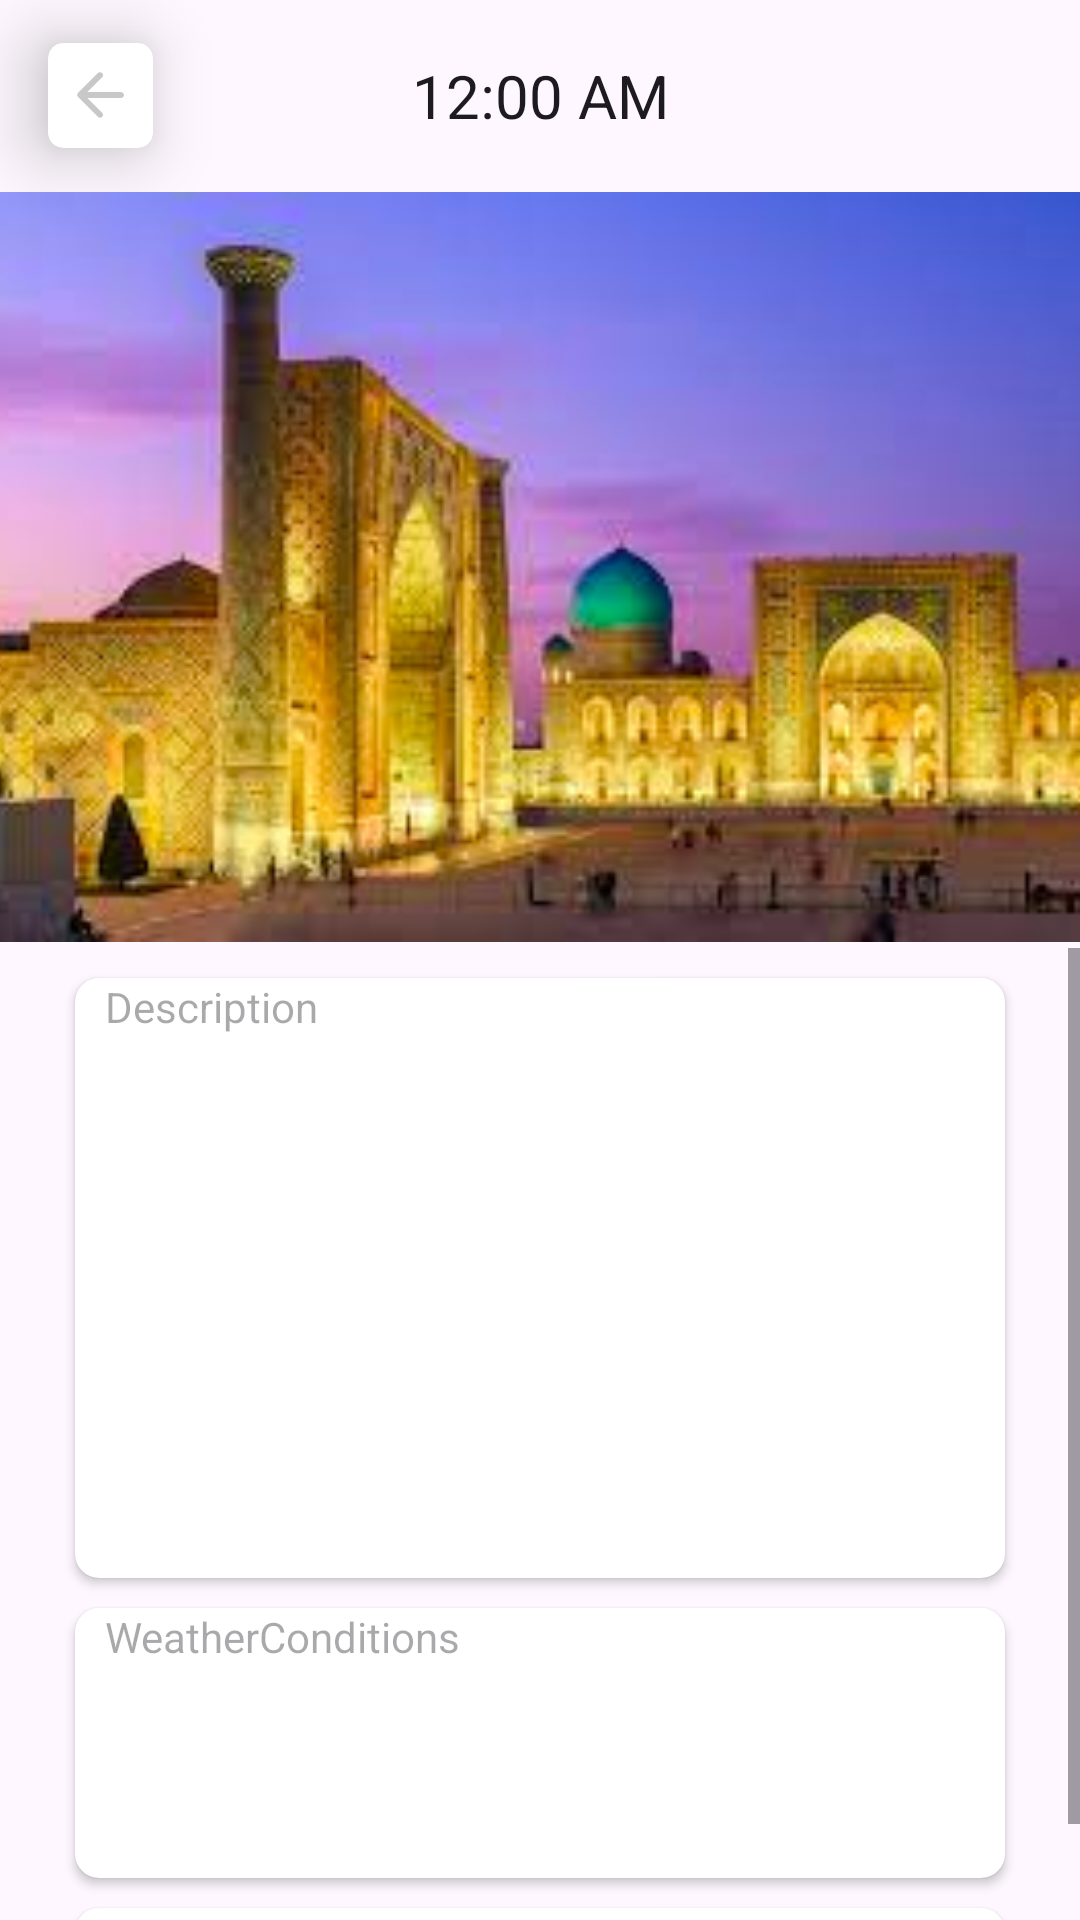

Write the Android layout XML for this screen, with the resource values it uses.
<!-- AndroidManifest.xml: application theme Theme.Tourism -->
<!-- res/layout/activity_place_detail.xml -->
<?xml version="1.0" encoding="utf-8"?>
<androidx.constraintlayout.widget.ConstraintLayout xmlns:android="http://schemas.android.com/apk/res/android"
    xmlns:app="http://schemas.android.com/apk/res-auto"
    xmlns:tools="http://schemas.android.com/tools"
    android:layout_width="match_parent"
    android:layout_height="match_parent"
    tools:context=".view.PlaceDetail">

    <androidx.appcompat.widget.Toolbar
        android:id="@+id/toolbardetail"
        android:layout_width="match_parent"
        android:layout_height="wrap_content"
        android:background="@android:color/transparent"
        app:layout_constraintTop_toTopOf="parent">

        <androidx.cardview.widget.CardView
            android:layout_width="35dp"
            android:layout_height="35dp"
            app:cardBackgroundColor="@color/white"
            app:cardCornerRadius="5dp"
            app:cardElevation="15dp">


            <ImageButton
                android:id="@+id/backDetailtoMAin"
                android:layout_width="wrap_content"
                android:layout_height="wrap_content"
                android:layout_gravity="center"
                android:background="@android:color/transparent"
                android:src="@drawable/back_ic" />
        </androidx.cardview.widget.CardView>


        <TextClock
            android:id="@+id/placeName"
            android:layout_width="wrap_content"
            android:layout_height="wrap_content"
            android:layout_gravity="center"
            android:text="PlaceName"
            android:textSize="20sp" />

    </androidx.appcompat.widget.Toolbar>

    <LinearLayout
        android:id="@+id/LinearLayout1"
        android:layout_width="match_parent"
        android:layout_height="wrap_content"
        android:orientation="vertical"
        app:layout_constraintEnd_toEndOf="parent"
        app:layout_constraintStart_toStartOf="parent"
        app:layout_constraintTop_toBottomOf="@id/toolbardetail">

        <com.google.android.material.imageview.ShapeableImageView
            android:id="@+id/imageViewDetail"
            android:layout_width="match_parent"
            android:layout_height="250dp"
            android:background="@drawable/bottom_radius"
            android:scaleType="centerCrop"
            android:src="@drawable/samarkand" />

        <ScrollView

            android:layout_width="match_parent"
            android:layout_height="wrap_content"
            android:layout_marginTop="2dp"
            android:layout_marginBottom="2dp">


            <androidx.constraintlayout.widget.ConstraintLayout
                android:layout_width="match_parent"
                android:layout_height="wrap_content">

                <androidx.cardview.widget.CardView
                    android:id="@+id/carview1"
                    android:layout_width="match_parent"
                    android:layout_height="200dp"
                    android:layout_marginHorizontal="25dp"
                    android:layout_marginTop="10dp"
                    app:cardCornerRadius="8dp"
                    app:layout_constraintTop_toTopOf="parent">

                    <TextView
                        android:id="@+id/descriptionDetail"
                        android:layout_width="wrap_content"
                        android:layout_height="wrap_content"
                        android:hint="Description"
                        android:paddingStart="10dp" />

                </androidx.cardview.widget.CardView>

                <androidx.cardview.widget.CardView
                    android:id="@+id/carview2"
                    android:layout_width="match_parent"
                    android:layout_height="90dp"
                    android:layout_marginHorizontal="25dp"
                    android:layout_marginTop="10dp"
                    app:cardCornerRadius="8dp"
                    app:layout_constraintTop_toBottomOf="@id/carview1">

                    <TextView
                        android:id="@+id/weatherConditions"
                        android:layout_width="wrap_content"
                        android:layout_height="wrap_content"
                        android:hint="WeatherConditions"
                        android:paddingStart="10dp" />

                </androidx.cardview.widget.CardView>

                <androidx.cardview.widget.CardView
                    android:id="@+id/carview3"
                    android:layout_width="match_parent"
                    android:layout_height="90dp"
                    android:layout_marginHorizontal="25dp"
                    android:layout_marginTop="10dp"
                    app:cardCornerRadius="8dp"
                    app:layout_constraintTop_toBottomOf="@id/carview2">

                    <TextView
                        android:id="@+id/accommodationNearby"
                        android:layout_width="wrap_content"
                        android:layout_height="wrap_content"
                        android:hint="Accommodation Nearby"
                        android:paddingStart="10dp" />

                </androidx.cardview.widget.CardView>

                <androidx.cardview.widget.CardView
                    android:id="@+id/carview4"
                    android:layout_width="match_parent"
                    android:layout_height="90dp"
                    android:layout_marginHorizontal="25dp"
                    android:layout_marginTop="10dp"
                    app:cardCornerRadius="8dp"
                    app:layout_constraintTop_toBottomOf="@id/carview3">

                    <TextView
                        android:id="@+id/shopNearby"
                        android:layout_width="wrap_content"
                        android:layout_height="wrap_content"
                        android:hint="Shop Nearby"
                        android:paddingStart="10dp" />

                </androidx.cardview.widget.CardView>


            </androidx.constraintlayout.widget.ConstraintLayout>

        </ScrollView>


    </LinearLayout>

</androidx.constraintlayout.widget.ConstraintLayout>
<!-- resources referenced by this layout -->
<resources>
  <!-- drawable back_ic (drawable) -->
  <vector xmlns:android="http://schemas.android.com/apk/res/android"
      android:width="24dp"
      android:height="24dp"
      android:autoMirrored="true"
      android:tint="#C8C8C8"
      android:viewportWidth="24"
      android:viewportHeight="24">
      <path
          android:fillColor="@android:color/white"
          android:pathData="M19,11H7.83l4.88,-4.88c0.39,-0.39 0.39,-1.03 0,-1.42 -0.39,-0.39 -1.02,-0.39 -1.41,0l-6.59,6.59c-0.39,0.39 -0.39,1.02 0,1.41l6.59,6.59c0.39,0.39 1.02,0.39 1.41,0 0.39,-0.39 0.39,-1.02 0,-1.41L7.83,13H19c0.55,0 1,-0.45 1,-1s-0.45,-1 -1,-1z" />
  </vector>
  <!-- drawable bottom_radius (drawable) -->
  <?xml version="1.0" encoding="utf-8"?>
  <shape xmlns:android="http://schemas.android.com/apk/res/android"
      android:padding="10dp"
      android:shape="rectangle">
      <solid android:color="@color/white" />
      <corners
          android:topRightRadius="30dp"
          />
  
  </shape>
  <!-- drawable samarkand: png bitmap (drawable, 118857 bytes) -->
  <style name="Theme.Tourism" parent="Base.Theme.Tourism" />
  <style name="Base.Theme.Tourism" parent="Theme.Material3.DayNight.NoActionBar">
          
          
      </style>
  <!-- not gathered from this repository: default colours our renderer supplied (Android Studio template values) -->
  <color name="white">#FFFFFFFF</color>
</resources>
